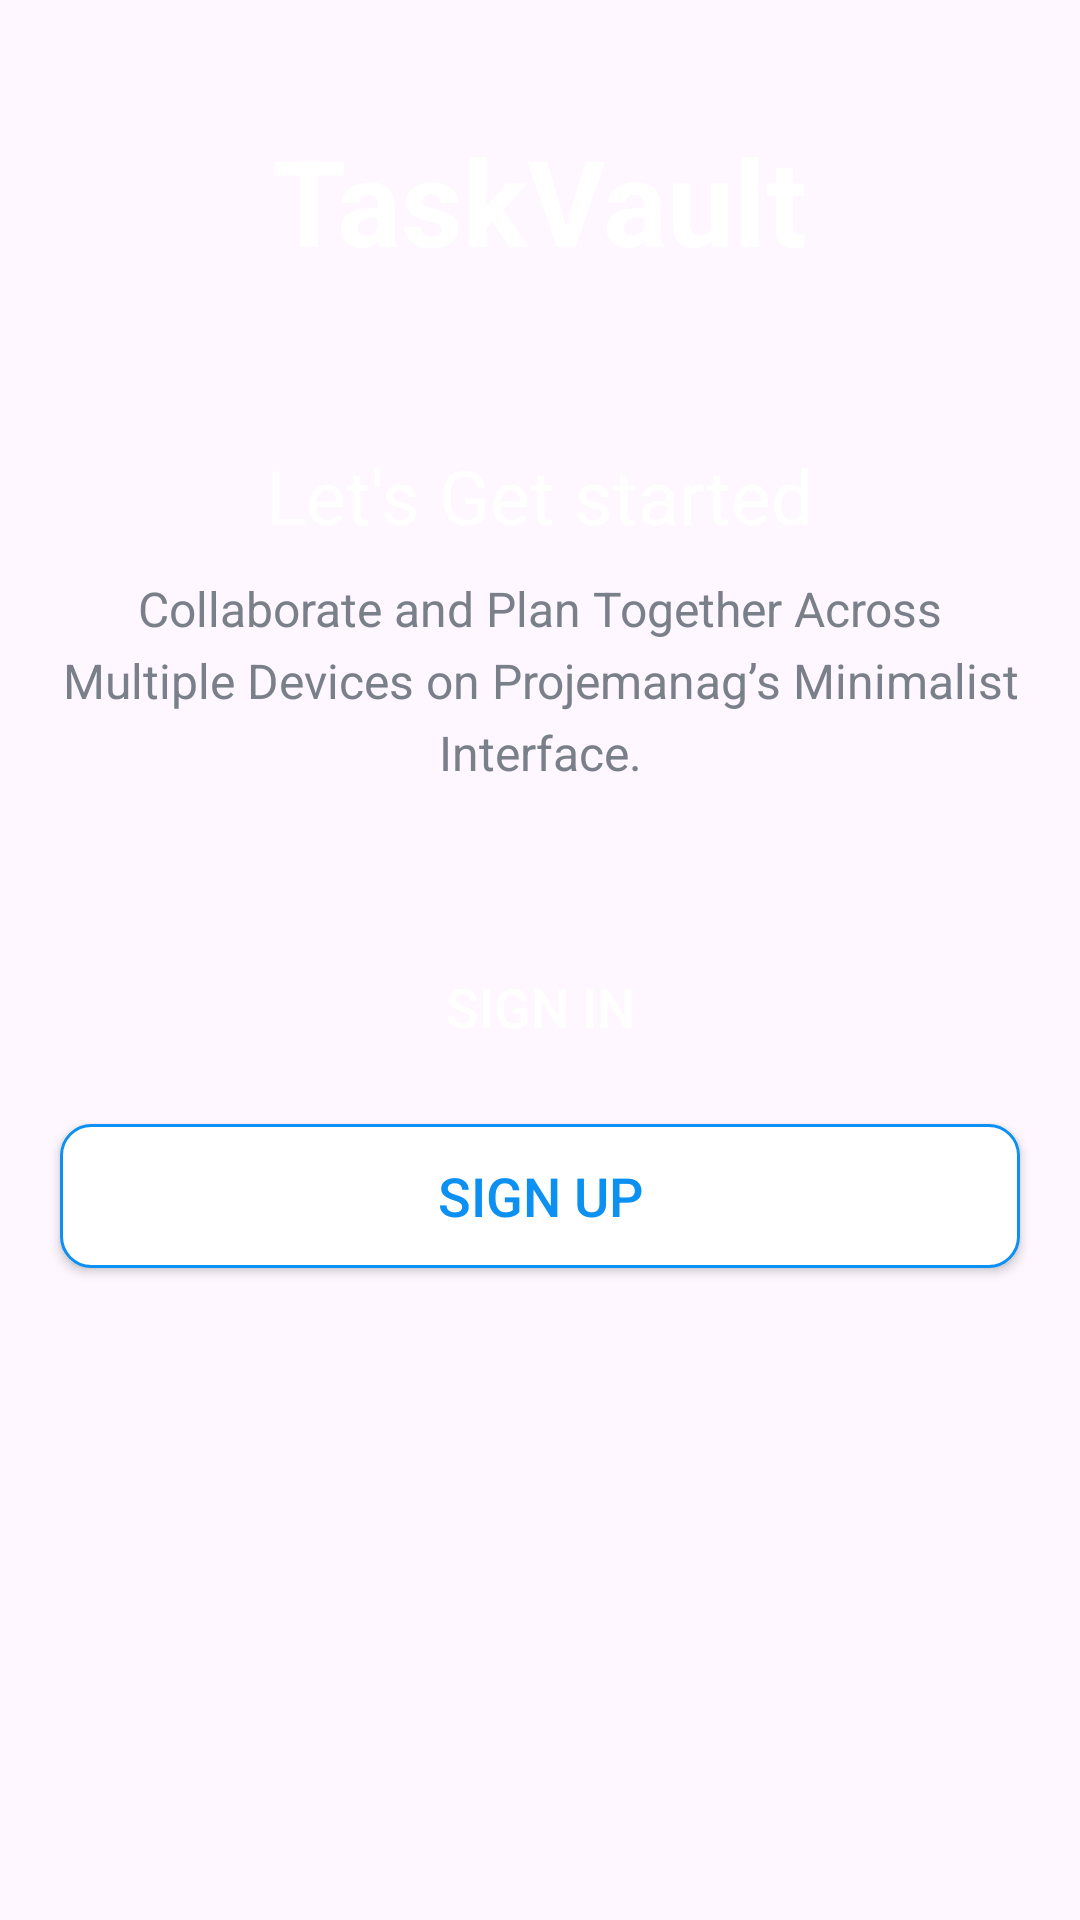

Produce the Android XML layout that renders to this screen, including the resource entries it uses.
<!-- AndroidManifest.xml: application theme Theme.TaskVault -->
<!-- res/layout/activity_intro.xml -->
<?xml version="1.0" encoding="utf-8"?>
<LinearLayout xmlns:android="http://schemas.android.com/apk/res/android"
    xmlns:tools="http://schemas.android.com/tools"
    android:layout_width="match_parent"
    android:layout_height="match_parent"
    android:gravity="center_horizontal"
    android:orientation="vertical"
    tools:context=".activities.IntroActivity">

    <TextView
        android:id="@+id/tv_app_name_intro"
        android:layout_width="wrap_content"
        android:layout_height="wrap_content"
        android:layout_marginTop="@dimen/intro_screen_title_text_marginTop"
        android:text="@string/app_name"
        android:textColor="@color/white"
        android:textSize="@dimen/intro_screen_title_text_size"
        android:textStyle="bold" />

    <ImageView
        android:layout_width="wrap_content"
        android:layout_height="wrap_content"
        android:layout_marginTop="@dimen/intro_screen_image_marginTop"
        android:contentDescription="@string/image_contentDescription"
        android:src="@drawable/ic_task_image" />

    <TextView
        android:layout_width="wrap_content"
        android:layout_height="wrap_content"
        android:layout_marginTop="@dimen/lets_get_started_text_marginTop"
        android:text="@string/let_s_get_started_text"
        android:textColor="@color/white"
        android:textSize="@dimen/lets_get_started_text_size" />

    <TextView
        android:layout_width="match_parent"
        android:layout_height="wrap_content"
        android:layout_marginStart="@dimen/intro_text_marginStartEnd"
        android:layout_marginTop="@dimen/intro_text_marginTop"
        android:layout_marginEnd="@dimen/intro_text_marginStartEnd"
        android:gravity="center"
        android:lineSpacingExtra="@dimen/intro_text_line_spacing_extra"
        android:text="@string/intro_text_description"
        android:textColor="@color/secondary_text_color"
        android:textSize="@dimen/intro_text_size" />

    <androidx.appcompat.widget.AppCompatButton
        android:id="@+id/btn_sign_in_intro"
        android:layout_width="match_parent"
        android:layout_height="wrap_content"
        android:layout_gravity="center"
        android:layout_marginStart="@dimen/btn_marginStartEnd"
        android:layout_marginTop="@dimen/intro_screen_sign_in_btn_marginTop"
        android:layout_marginEnd="@dimen/btn_marginStartEnd"
        android:background="@drawable/shape_button_rounded"
        android:foreground="?attr/selectableItemBackground"
        android:gravity="center"
        android:paddingTop="@dimen/btn_paddingTopBottom"
        android:paddingBottom="@dimen/btn_paddingTopBottom"
        android:text="@string/sign_in"
        android:textColor="@android:color/white"
        android:textSize="@dimen/btn_text_size" />

    <androidx.appcompat.widget.AppCompatButton
        android:id="@+id/btn_sign_up_intro"
        android:layout_width="match_parent"
        android:layout_height="wrap_content"
        android:layout_gravity="center"
        android:layout_marginStart="@dimen/btn_marginStartEnd"
        android:layout_marginTop="@dimen/intro_screen_sign_up_btn_marginTop"
        android:layout_marginEnd="@dimen/btn_marginStartEnd"
        android:background="@drawable/white_border_shape_button_rounded"
        android:foreground="?attr/selectableItemBackground"
        android:gravity="center"
        android:paddingTop="@dimen/btn_paddingTopBottom"
        android:paddingBottom="@dimen/btn_paddingTopBottom"
        android:text="@string/sign_up"
        android:textColor="@color/colorAccent"
        android:textSize="@dimen/btn_text_size" />
</LinearLayout>
<!-- resources referenced by this layout -->
<resources>
  <color name="colorAccent">#0C90F1</color>
  <color name="secondary_text_color">#7A8089</color>
  <color name="white">#FFFFFFFF</color>
  <dimen name="btn_marginStartEnd">20dp</dimen>
  <dimen name="btn_paddingTopBottom">8dp</dimen>
  <dimen name="btn_text_size">18sp</dimen>
  <dimen name="intro_screen_image_marginTop">30dp</dimen>
  <dimen name="intro_screen_sign_in_btn_marginTop">50dp</dimen>
  <dimen name="intro_screen_sign_up_btn_marginTop">15dp</dimen>
  <dimen name="intro_screen_title_text_marginTop">40dp</dimen>
  <dimen name="intro_screen_title_text_size">40sp</dimen>
  <dimen name="intro_text_line_spacing_extra">5dp</dimen>
  <dimen name="intro_text_marginStartEnd">20dp</dimen>
  <dimen name="intro_text_marginTop">10dp</dimen>
  <dimen name="intro_text_size">16sp</dimen>
  <dimen name="lets_get_started_text_marginTop">25dp</dimen>
  <dimen name="lets_get_started_text_size">25sp</dimen>
  <!-- drawable white_border_shape_button_rounded (drawable) -->
  <shape xmlns:android="http://schemas.android.com/apk/res/android" android:shape="rectangle">
      <stroke android:color="#0C90F1" android:width="1dp"/>
      <solid android:color="@android:color/white"/>
      <corners android:radius="10dp"/>
  </shape>
  <string name="app_name">TaskVault</string>
  <string name="image_contentDescription">image</string>
  <string name="intro_text_description">Collaborate and Plan Together Across Multiple Devices on Projemanag’s Minimalist Interface.</string>
  <string name="let_s_get_started_text">Let\'s Get started</string>
  <string name="sign_in">SIGN IN</string>
  <string name="sign_up">SIGN UP</string>
  <style name="Theme.TaskVault" parent="Base.Theme.TaskVault" />
  <style name="Base.Theme.TaskVault" parent="Theme.Material3.DayNight.NoActionBar">
          
          
      </style>
</resources>
